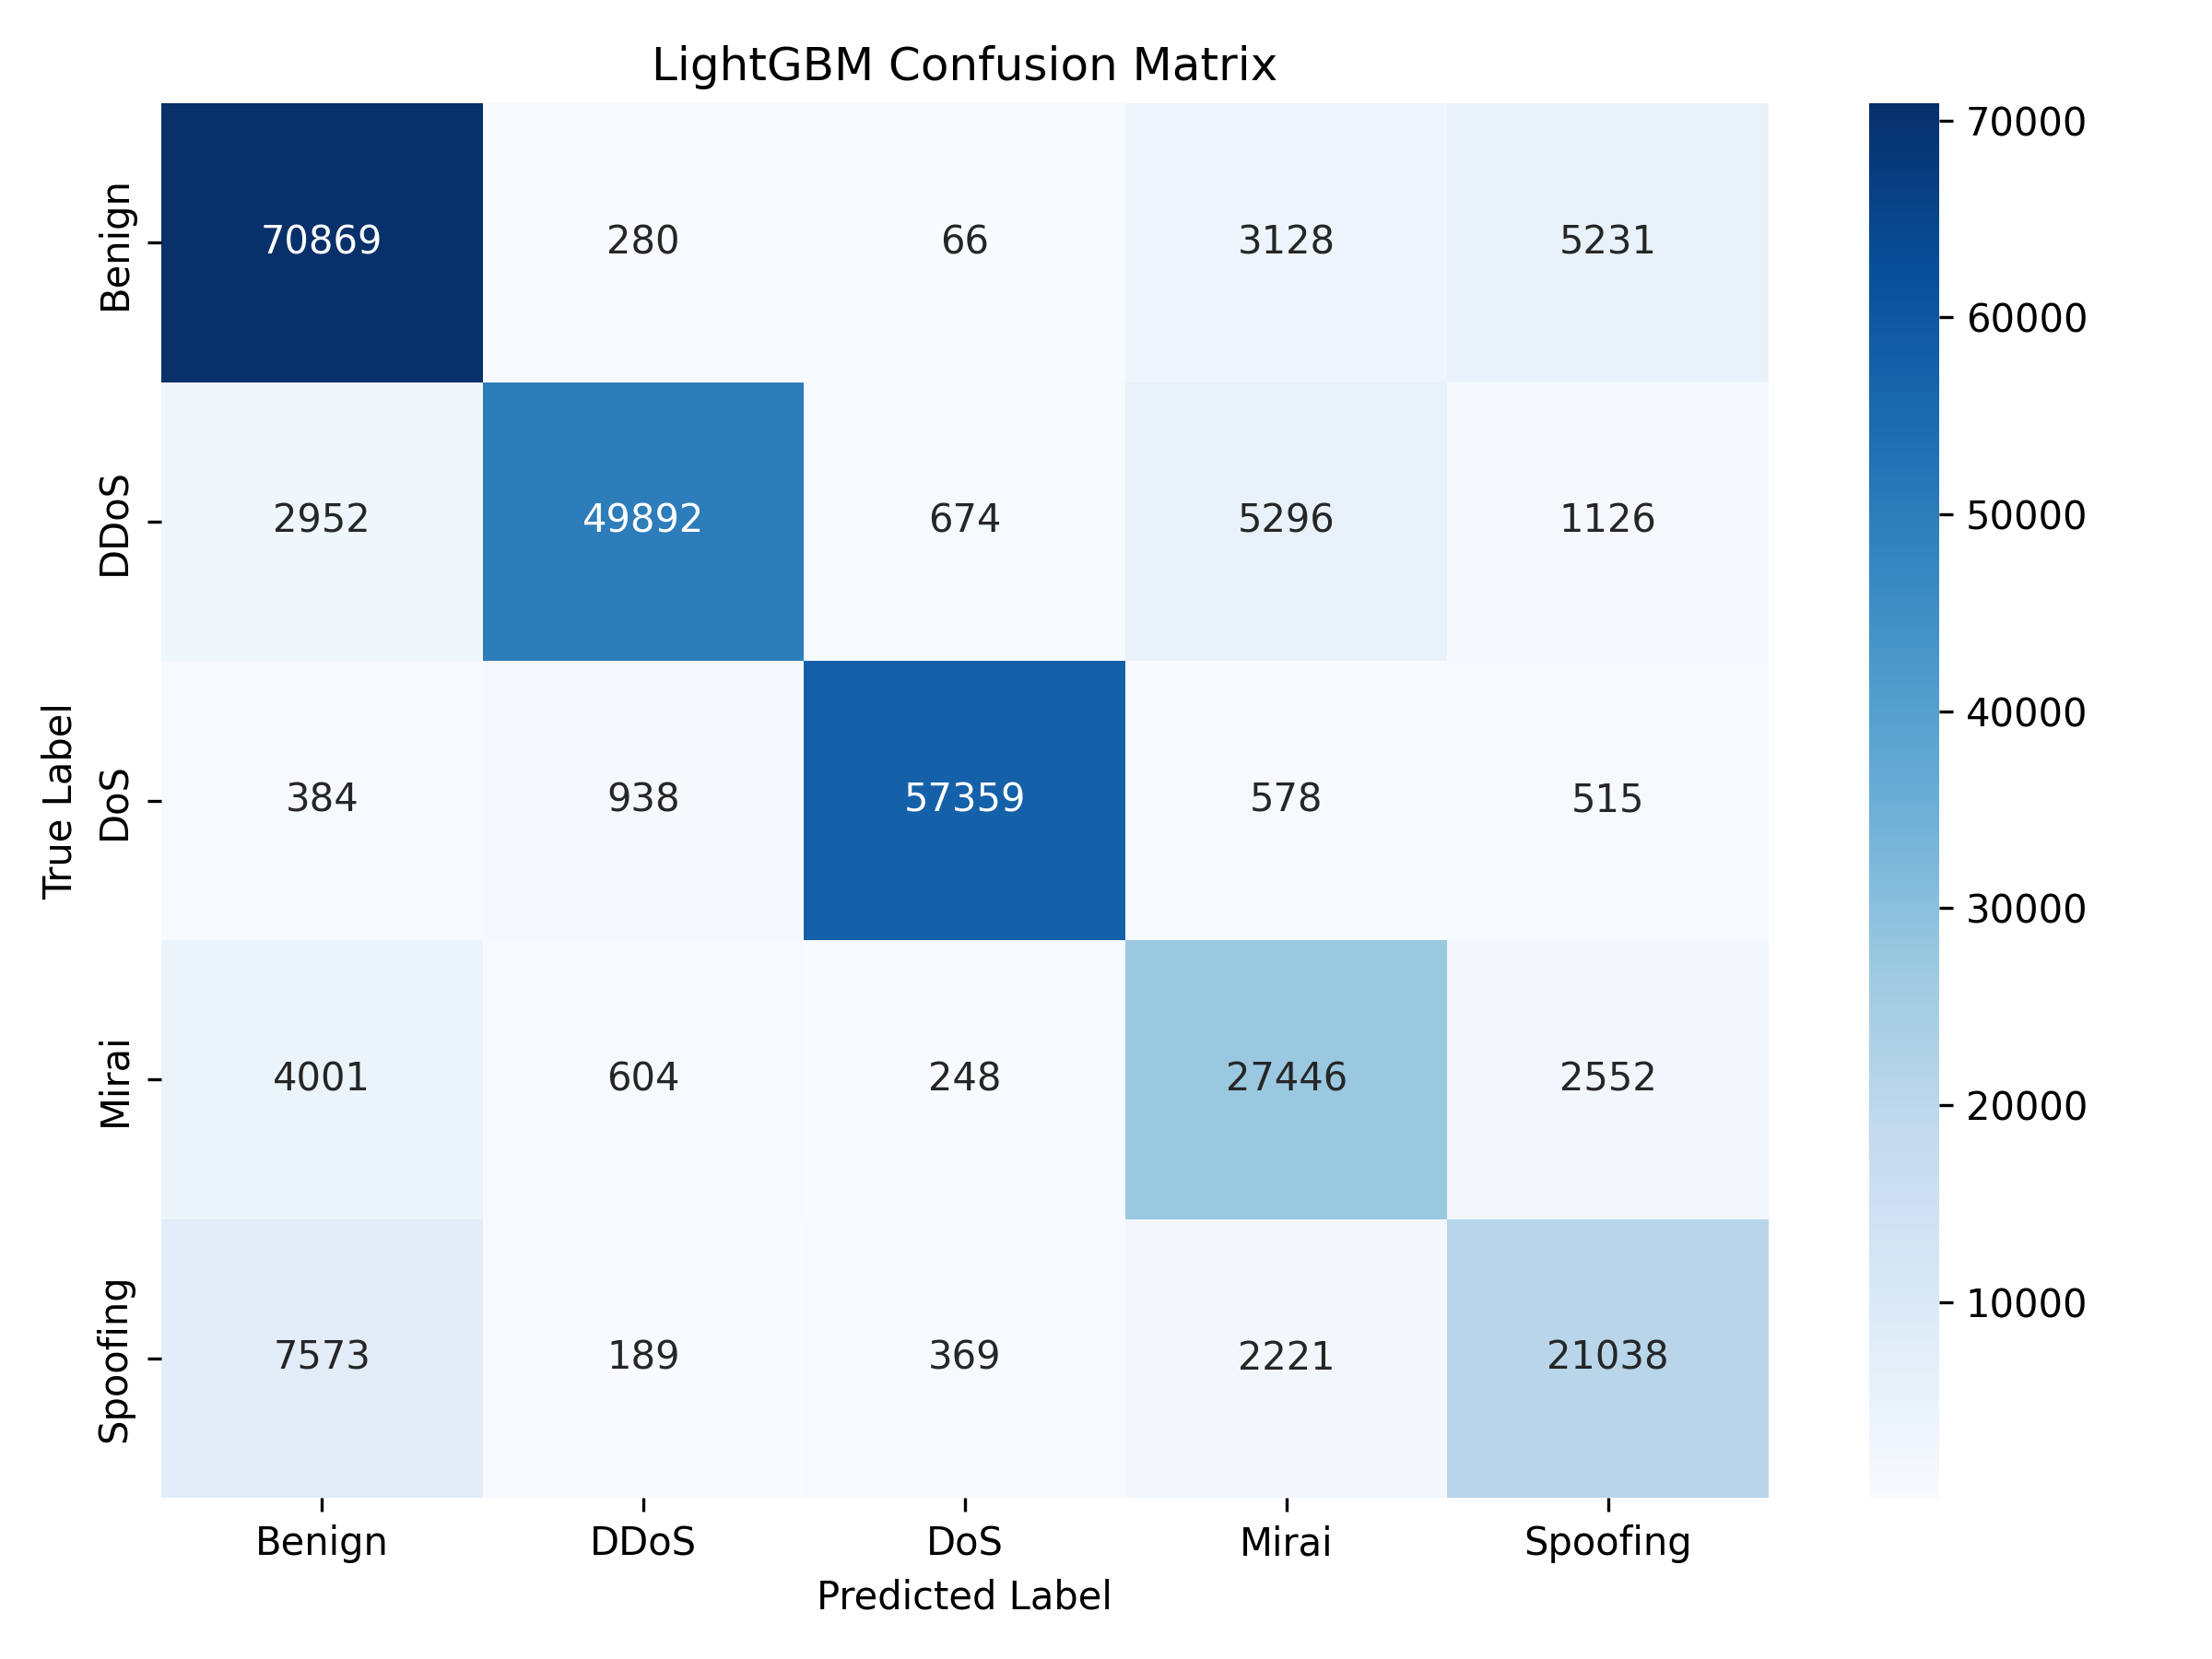

Source data for this figure (header and first rows):
, Benign, DDoS, DoS, Mirai, Spoofing
Benign, 70869, 280, 66, 3128, 5231
DDoS, 2952, 49892, 674, 5296, 1126
DoS, 384, 938, 57359, 578, 515
Mirai, 4001, 604, 248, 27446, 2552
Spoofing, 7573, 189, 369, 2221, 21038
